Dataset: data (GitHub, bhuvanesh2235/Intelligent-Logistics-E-Commerce-Hub). Classes: damaged, non damaged.

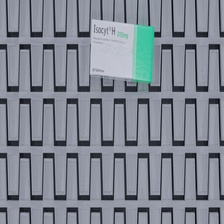
Label: damaged

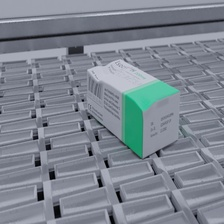
Label: damaged

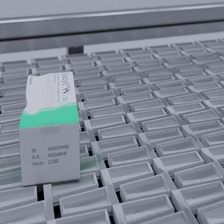
Label: damaged

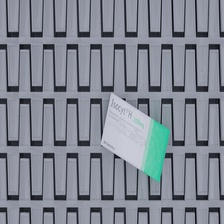
Label: non damaged

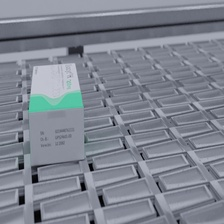
Label: damaged

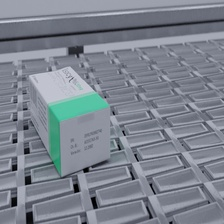
Label: non damaged
